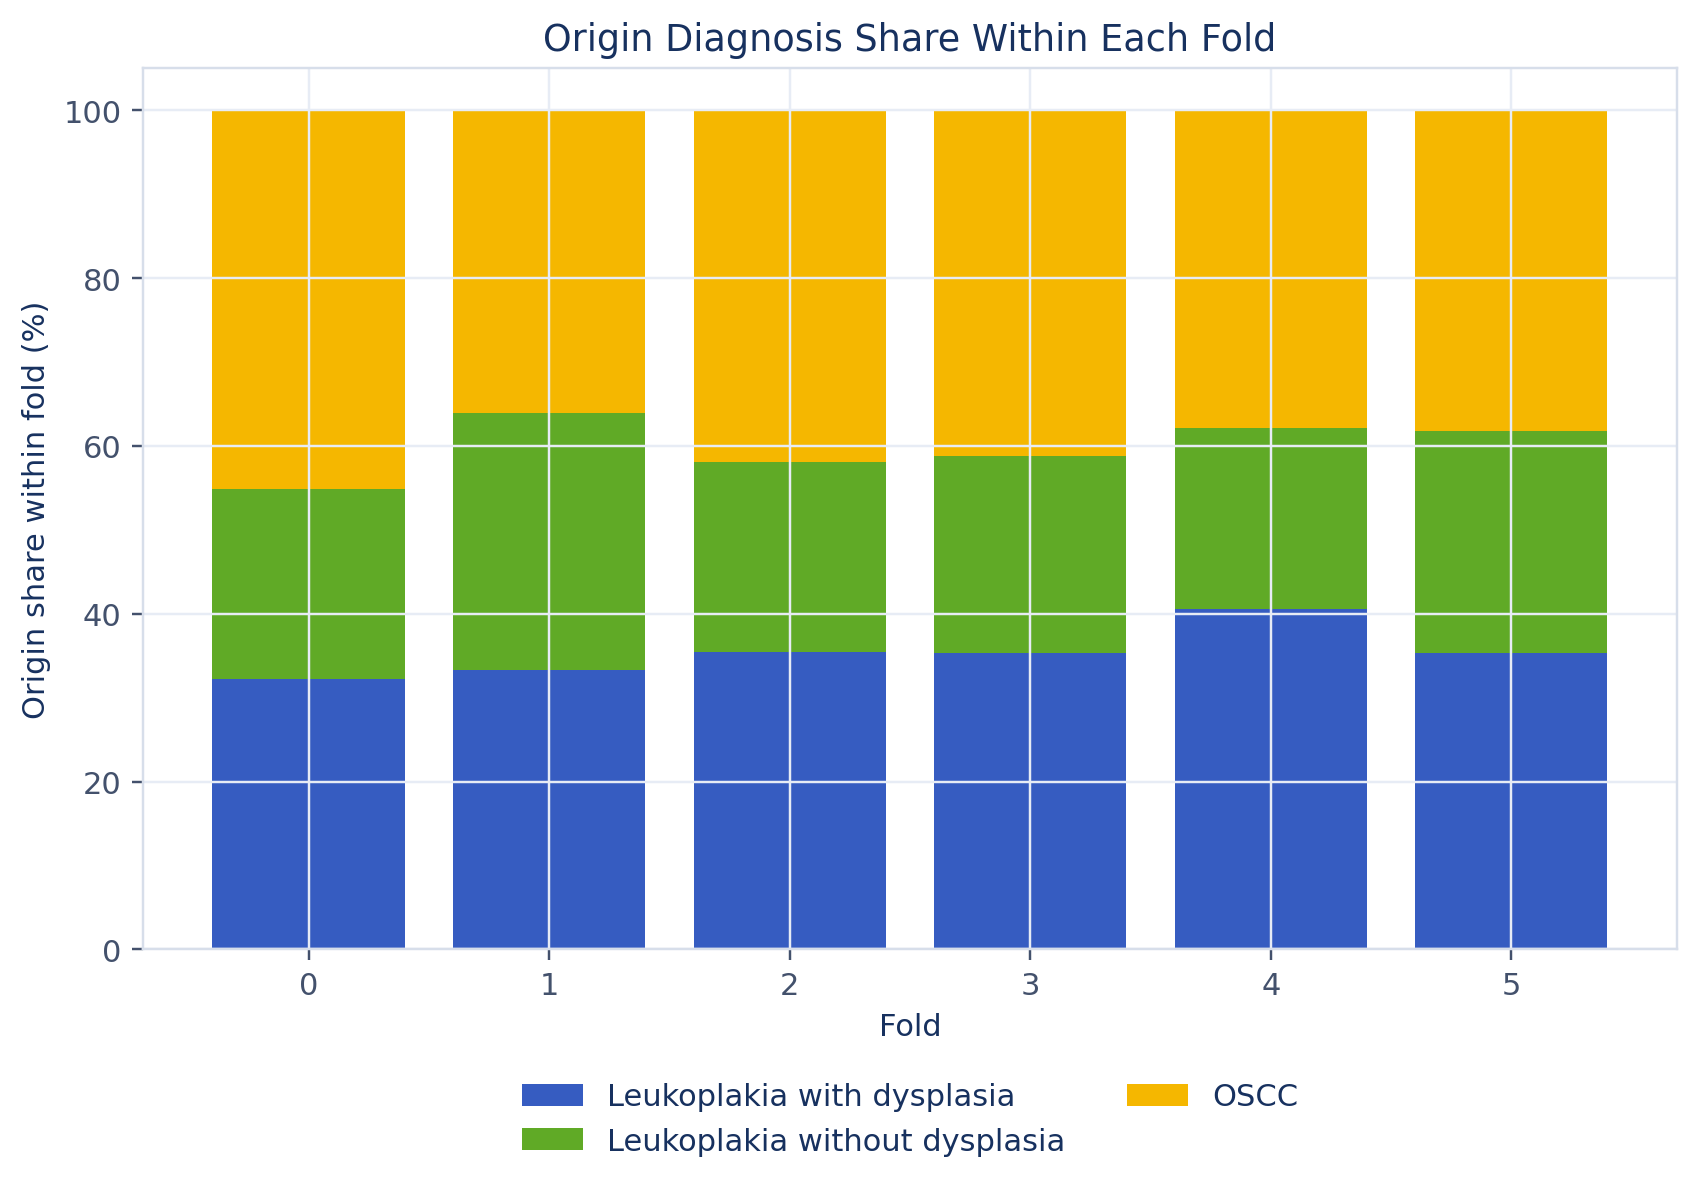

The data file committed next to this chart (first rows):
fold, category, percent, count, label
0, Leukoplakia with dysplasia, 32.26, 10, 10 (32.3%)
1, Leukoplakia with dysplasia, 33.33, 12, 12 (33.3%)
2, Leukoplakia with dysplasia, 35.48, 11, 11 (35.5%)
3, Leukoplakia with dysplasia, 35.29, 12, 12 (35.3%)
4, Leukoplakia with dysplasia, 40.54, 15, 15 (40.5%)
5, Leukoplakia with dysplasia, 35.29, 12, 12 (35.3%)
0, Leukoplakia without dysplasia, 22.58, 7, 7 (22.6%)
1, Leukoplakia without dysplasia, 30.56, 11, 11 (30.6%)
2, Leukoplakia without dysplasia, 22.58, 7, 7 (22.6%)
3, Leukoplakia without dysplasia, 23.53, 8, 8 (23.5%)
4, Leukoplakia without dysplasia, 21.62, 8, 8 (21.6%)
5, Leukoplakia without dysplasia, 26.47, 9, 9 (26.5%)
0, OSCC, 45.16, 14, 14 (45.2%)
1, OSCC, 36.11, 13, 13 (36.1%)
2, OSCC, 41.94, 13, 13 (41.9%)
3, OSCC, 41.18, 14, 14 (41.2%)
4, OSCC, 37.84, 14, 14 (37.8%)
5, OSCC, 38.24, 13, 13 (38.2%)
